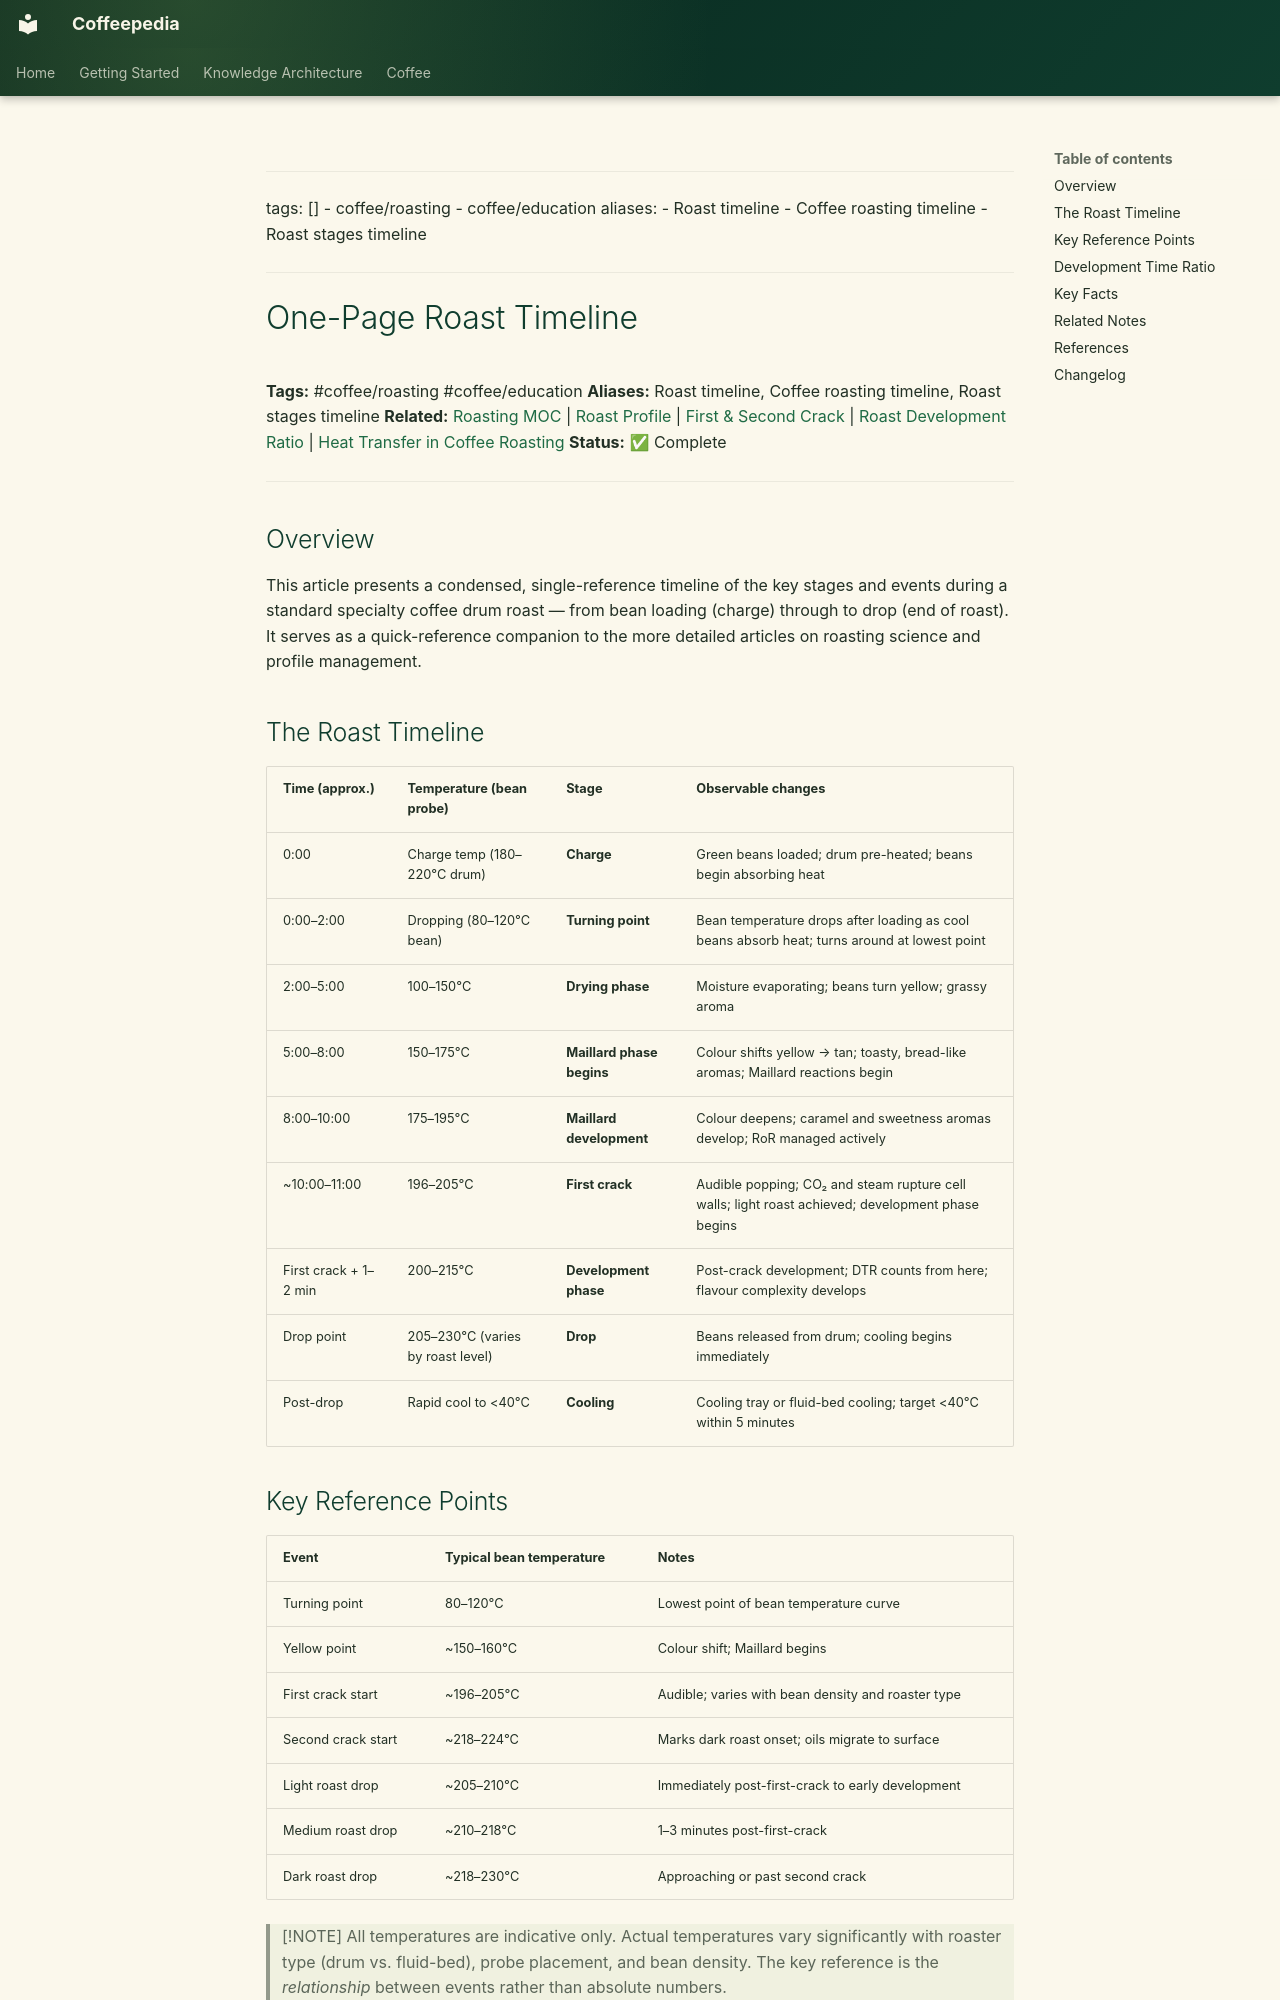

repository: Vauldt/all-about-coffee · page: coffee/coffee-roasting/one-page-roast-timeline/index.html · generator: mkdocs

---
tags: []
  - coffee/roasting
  - coffee/education
aliases:
  - Roast timeline
  - Coffee roasting timeline
  - Roast stages timeline
---

# One-Page Roast Timeline

**Tags:** #coffee/roasting #coffee/education
**Aliases:** Roast timeline, Coffee roasting timeline, Roast stages timeline
**Related:** [Roasting MOC](../maps-of-content/roasting-moc.md) | [Roast Profile](roast-profile.md) | [First & Second Crack](first-and-second-crack.md) | [Roast Development Ratio](roast-development-ratio.md) | [Heat Transfer in Coffee Roasting](heat-transfer-in-coffee-roasting.md)
**Status:** ✅ Complete

---

## Overview

This article presents a condensed, single-reference timeline of the key stages and events during a standard specialty coffee drum roast — from bean loading (charge) through to drop (end of roast). It serves as a quick-reference companion to the more detailed articles on roasting science and profile management.

## The Roast Timeline

| Time (approx.) | Temperature (bean probe) | Stage | Observable changes |
| :--- | :--- | :--- | :--- |
| 0:00 | Charge temp (180–220°C drum) | **Charge** | Green beans loaded; drum pre-heated; beans begin absorbing heat |
| 0:00–2:00 | Dropping (80–120°C bean) | **Turning point** | Bean temperature drops after loading as cool beans absorb heat; turns around at lowest point |
| 2:00–5:00 | 100–150°C | **Drying phase** | Moisture evaporating; beans turn yellow; grassy aroma |
| 5:00–8:00 | 150–175°C | **Maillard phase begins** | Colour shifts yellow → tan; toasty, bread-like aromas; Maillard reactions begin |
| 8:00–10:00 | 175–195°C | **Maillard development** | Colour deepens; caramel and sweetness aromas develop; RoR managed actively |
| ~10:00–11:00 | 196–205°C | **First crack** | Audible popping; CO₂ and steam rupture cell walls; light roast achieved; development phase begins |
| First crack + 1–2 min | 200–215°C | **Development phase** | Post-crack development; DTR counts from here; flavour complexity develops |
| Drop point | 205–230°C (varies by roast level) | **Drop** | Beans released from drum; cooling begins immediately |
| Post-drop | Rapid cool to <40°C | **Cooling** | Cooling tray or fluid-bed cooling; target <40°C within 5 minutes |
